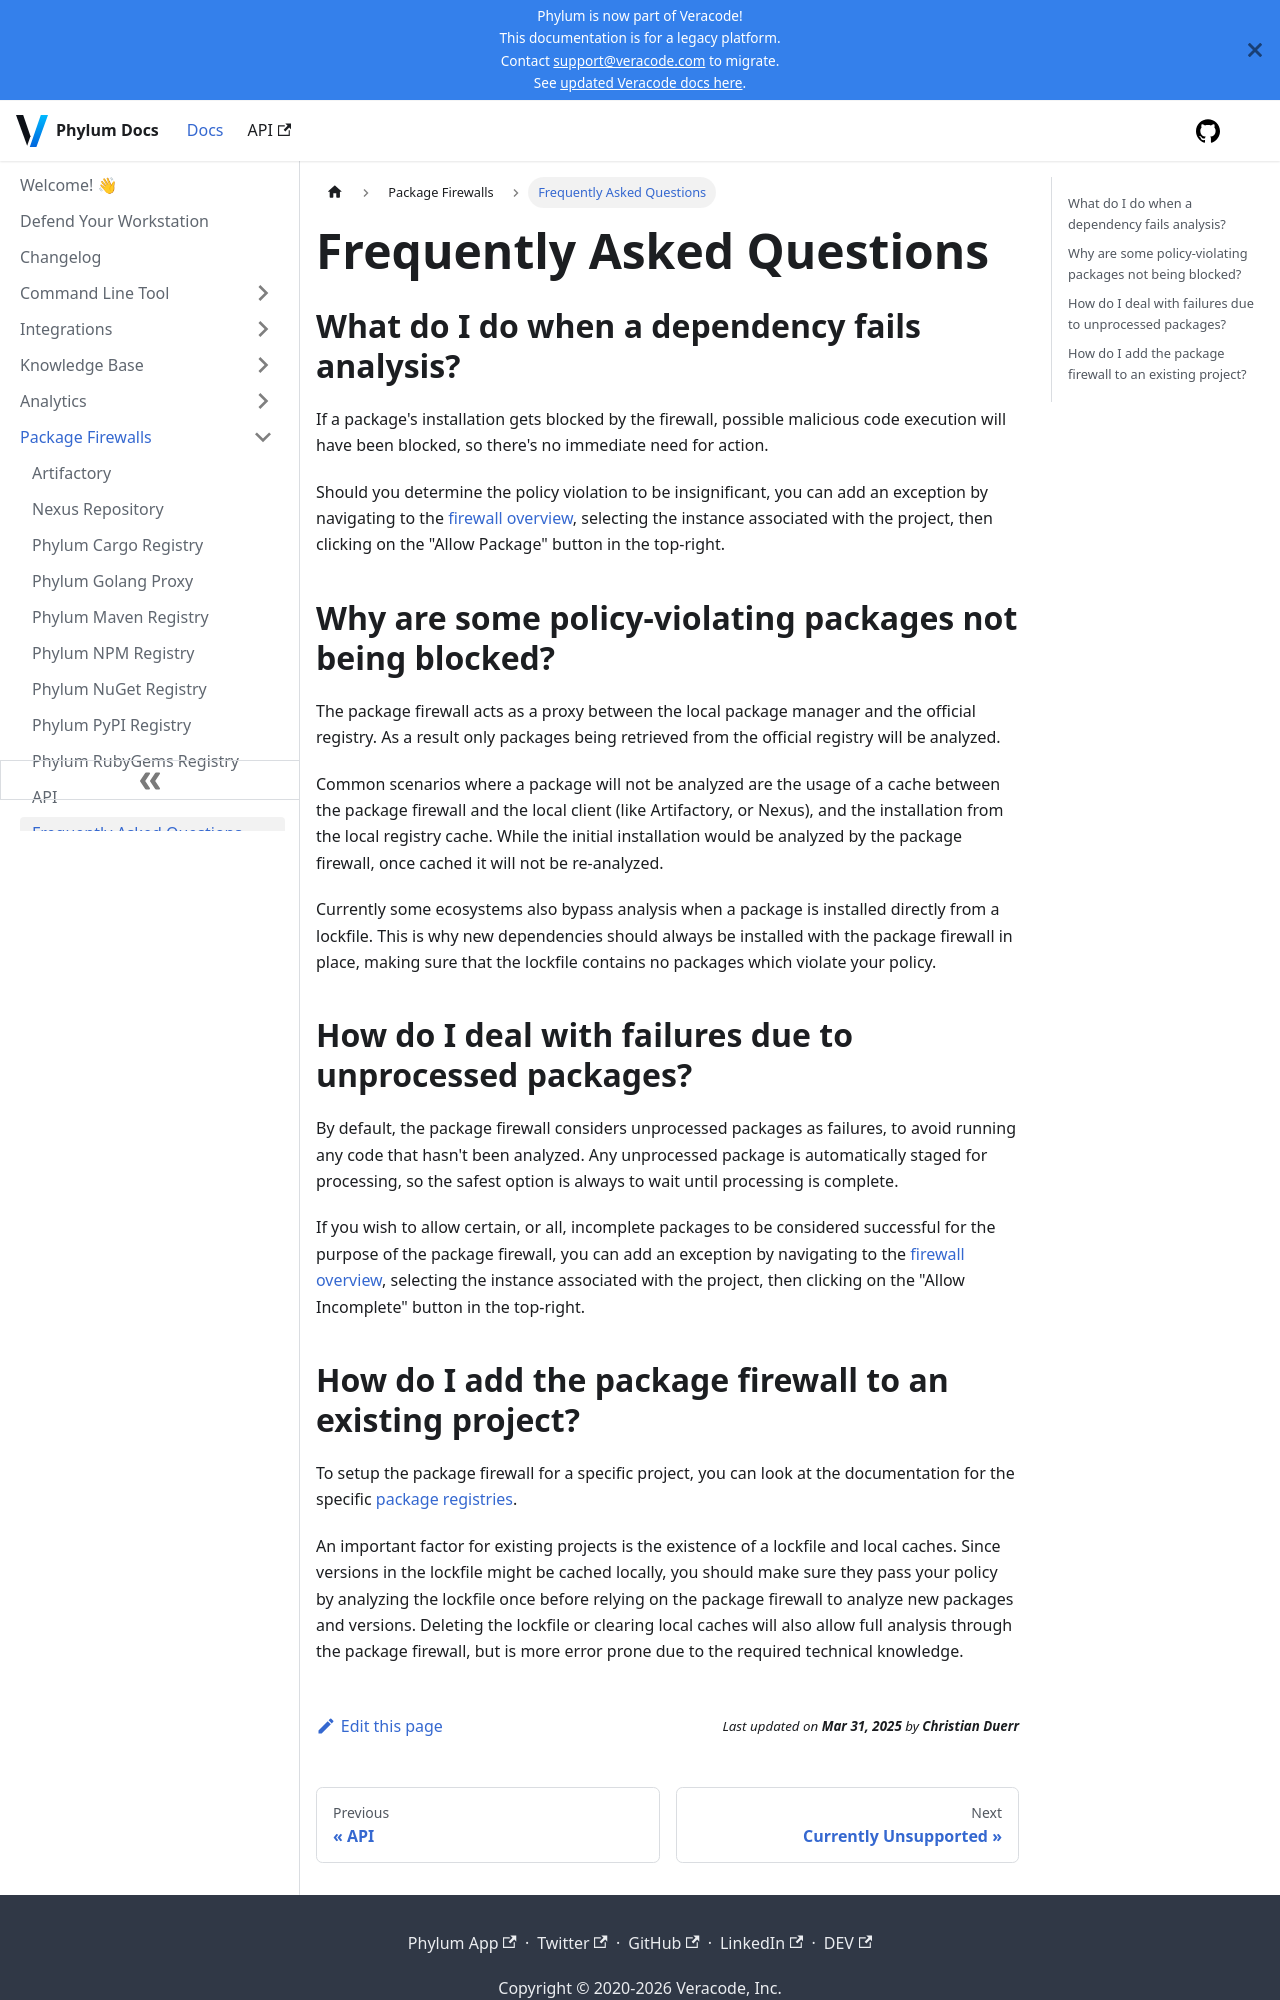

repository: phylum-dev/documentation · page: package_firewall/faq.html · generator: docusaurus

# Frequently Asked Questions

## What do I do when a dependency fails analysis?

If a package's installation gets blocked by the firewall, possible malicious
code execution will have been blocked, so there's no immediate need for action.

Should you determine the policy violation to be insignificant, you can add an
exception by navigating to the [firewall overview], selecting the instance
associated with the project, then clicking on the "Allow Package" button in the
top-right.

## Why are some policy-violating packages not being blocked?

The package firewall acts as a proxy between the local package manager and the
official registry. As a result only packages being retrieved from the official
registry will be analyzed.

Common scenarios where a package will not be analyzed are the usage of a cache
between the package firewall and the local client (like Artifactory, or Nexus),
and the installation from the local registry cache. While the initial
installation would be analyzed by the package firewall, once cached it will not
be re-analyzed.

Currently some ecosystems also bypass analysis when a package is installed
directly from a lockfile. This is why new dependencies should always be
installed with the package firewall in place, making sure that the lockfile
contains no packages which violate your policy.

## How do I deal with failures due to unprocessed packages?

By default, the package firewall considers unprocessed packages as failures, to
avoid running any code that hasn't been analyzed. Any unprocessed package is
automatically staged for processing, so the safest option is always to wait
until processing is complete.

If you wish to allow certain, or all, incomplete packages to be considered
successful for the purpose of the package firewall, you can add an exception by
navigating to the [firewall overview], selecting the instance associated with
the project, then clicking on the "Allow Incomplete" button in the top-right.
